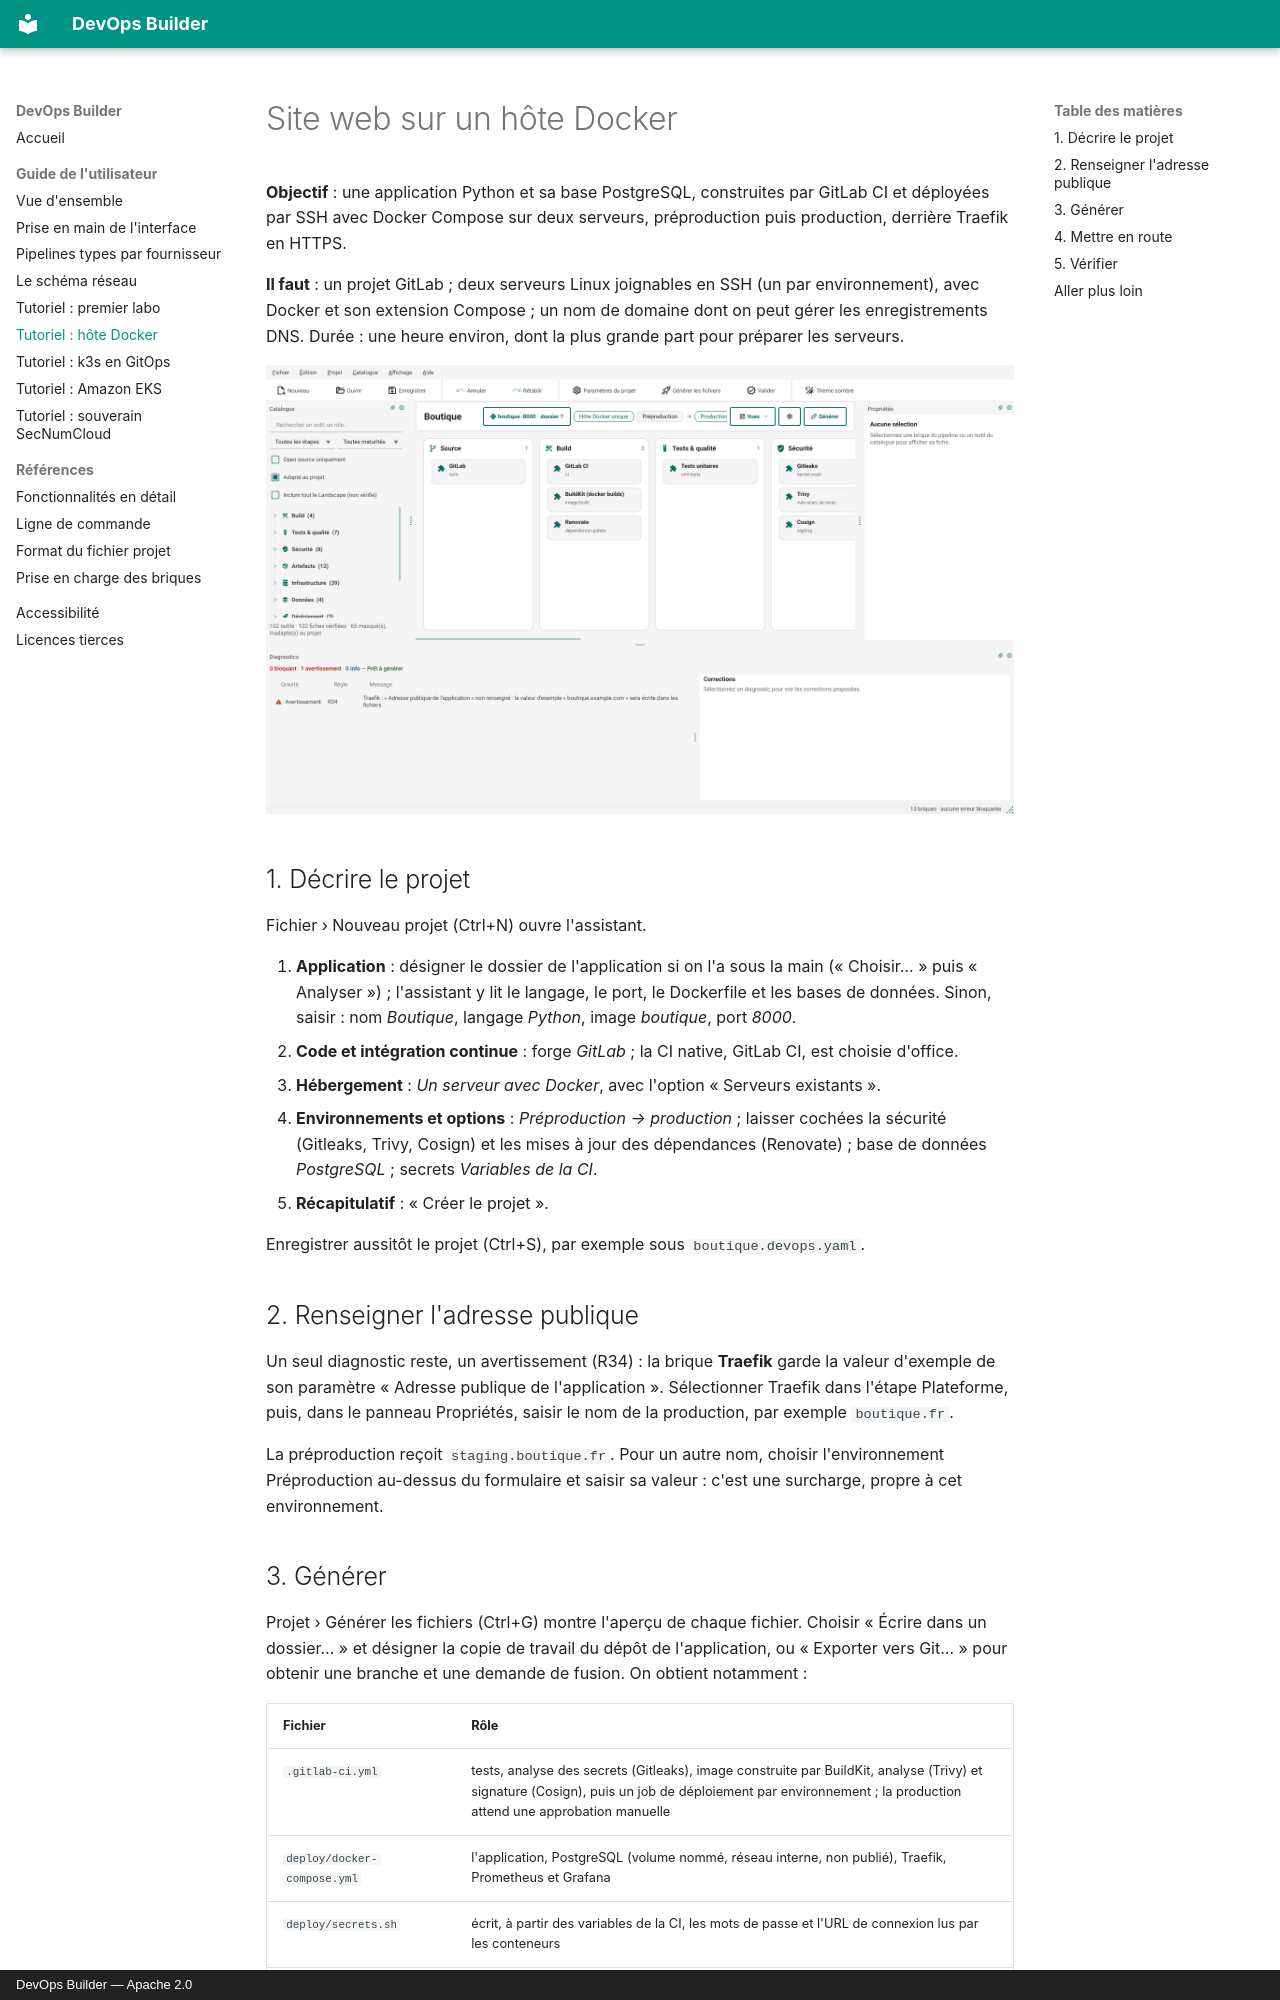

repository: denvi44/devops-builder · page: guide/tutoriels/hote-docker/index.html · generator: mkdocs · copyright: DevOps Builder — Apache 2.0

# Site web sur un hôte Docker

**Objectif** : une application Python et sa base PostgreSQL, construites par GitLab CI et déployées par SSH
avec Docker Compose sur deux serveurs, préproduction puis production, derrière Traefik en HTTPS.

**Il faut** : un projet GitLab ; deux serveurs Linux joignables en SSH (un par environnement), avec Docker et
son extension Compose ; un nom de domaine dont on peut gérer les enregistrements DNS. Durée : une heure environ,
dont la plus grande part pour préparer les serveurs.

![Le pipeline créé par l'assistant : GitLab, GitLab CI, BuildKit, Renovate, tests unitaires, Gitleaks, Trivy,
Cosign, PostgreSQL, Docker Compose, Traefik, Prometheus et Grafana répartis dans leurs étapes](../captures/hote-docker.png)

## 1. Décrire le projet

Fichier › Nouveau projet (Ctrl+N) ouvre l'assistant.

1. **Application** : désigner le dossier de l'application si on l'a sous la main (« Choisir… » puis
   « Analyser ») ; l'assistant y lit le langage, le port, le Dockerfile et les bases de données. Sinon, saisir :
   nom *Boutique*, langage *Python*, image *boutique*, port *8000*.
2. **Code et intégration continue** : forge *GitLab* ; la CI native, GitLab CI, est choisie d'office.
3. **Hébergement** : *Un serveur avec Docker*, avec l'option « Serveurs existants ».
4. **Environnements et options** : *Préproduction → production* ; laisser cochées la sécurité (Gitleaks, Trivy,
   Cosign) et les mises à jour des dépendances (Renovate) ; base de données *PostgreSQL* ; secrets
   *Variables de la CI*.
5. **Récapitulatif** : « Créer le projet ».

Enregistrer aussitôt le projet (Ctrl+S), par exemple sous `boutique.devops.yaml`.

## 2. Renseigner l'adresse publique

Un seul diagnostic reste, un avertissement (R34) : la brique **Traefik** garde la valeur d'exemple de son
paramètre « Adresse publique de l'application ». Sélectionner Traefik dans l'étape Plateforme, puis, dans le
panneau Propriétés, saisir le nom de la production, par exemple `boutique.fr`.

La préproduction reçoit `staging.boutique.fr`. Pour un autre nom, choisir l'environnement Préproduction
au-dessus du formulaire et saisir sa valeur : c'est une surcharge, propre à cet environnement.
